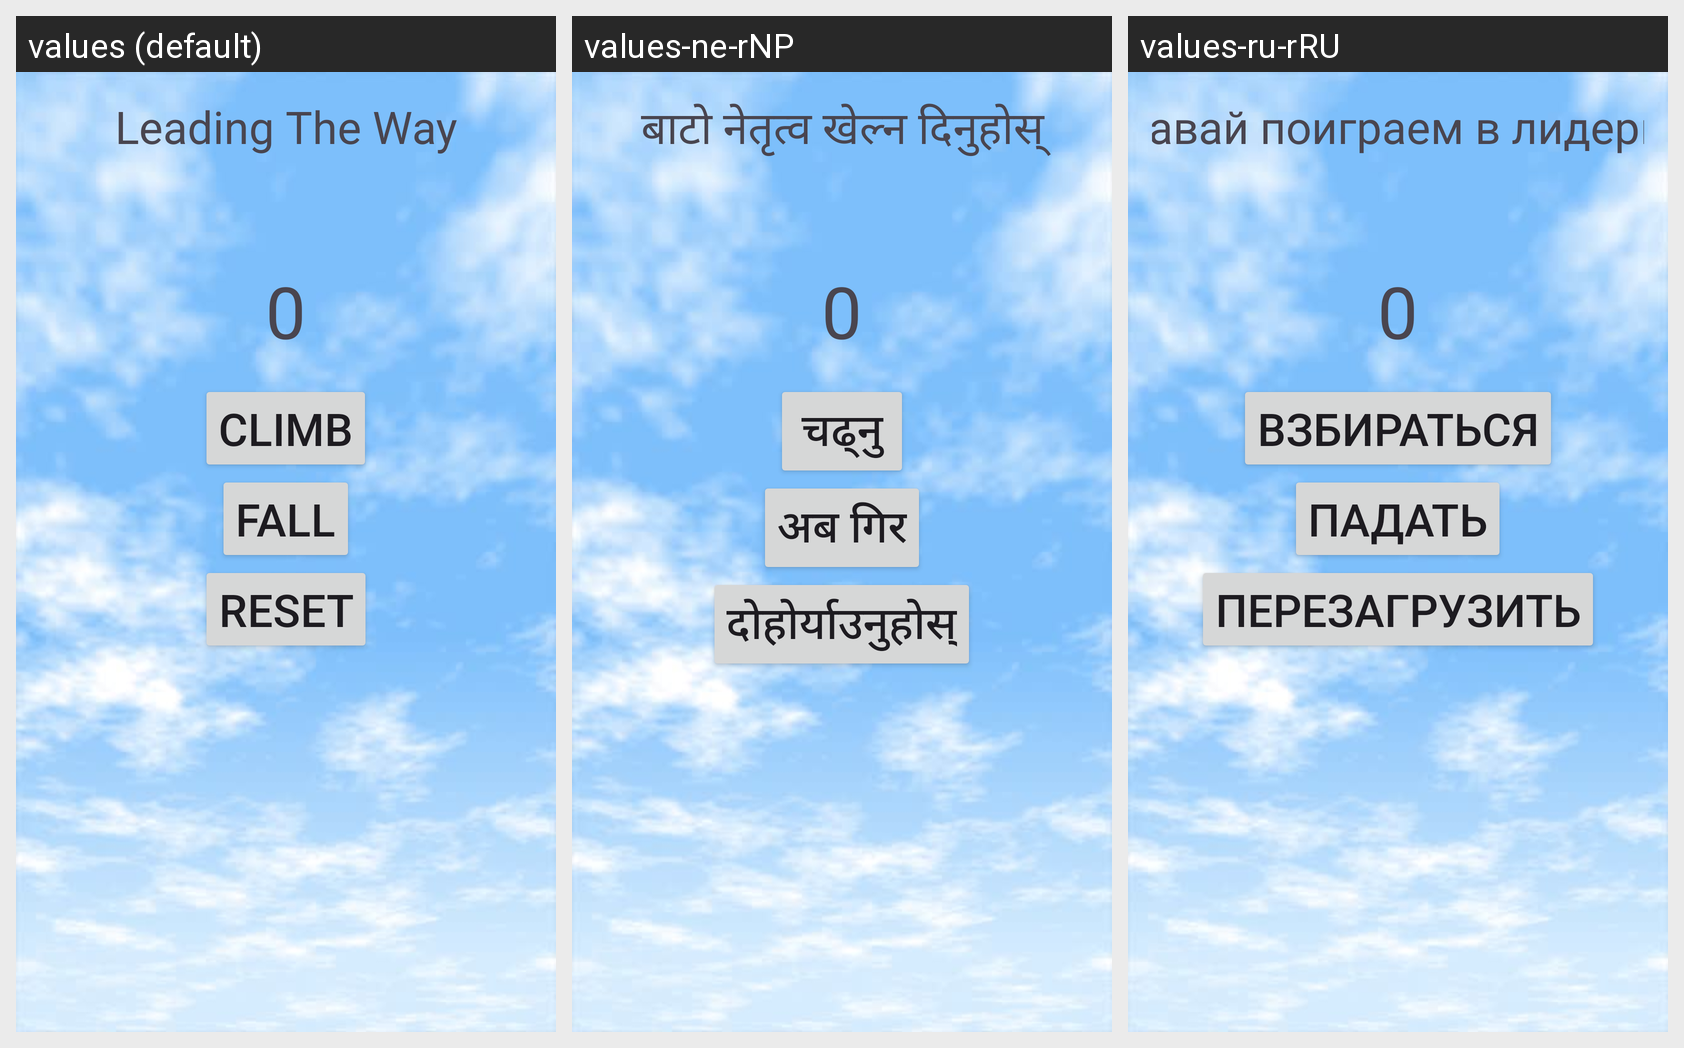

Strings drawn on this Android screen and how each of the app's shown locales translates them:
Android screen res/layout/activity_main.xml rendered under 3 locales, left to right: values (default), values-ne-rNP, values-ru-rRU. Device: Nexus 5 (rendered at 1080×1920; each locale shown at half size, 540×960, under a caption strip naming it); theme Theme.W03Calculations.
Strings drawn on this screen, with the default value and each locale's value (text and hints the layout hard-codes, and strings that could not be matched under every locale, appear in the picture but are not listed):

welcome_message
  values: Leading The Way
  values-ne-rNP: बाटो नेतृत्व खेल्न दिनुहोस्
  values-ru-rRU: давай поиграем в лидеры

climb_button
  values: Climb
  values-ne-rNP: चढ्नु
  values-ru-rRU: взбираться

fall_button
  values: Fall
  values-ne-rNP: अब गिर
  values-ru-rRU: падать

reset_button
  values: Reset
  values-ne-rNP: दोहोर्याउनुहोस्
  values-ru-rRU: перезагрузить
